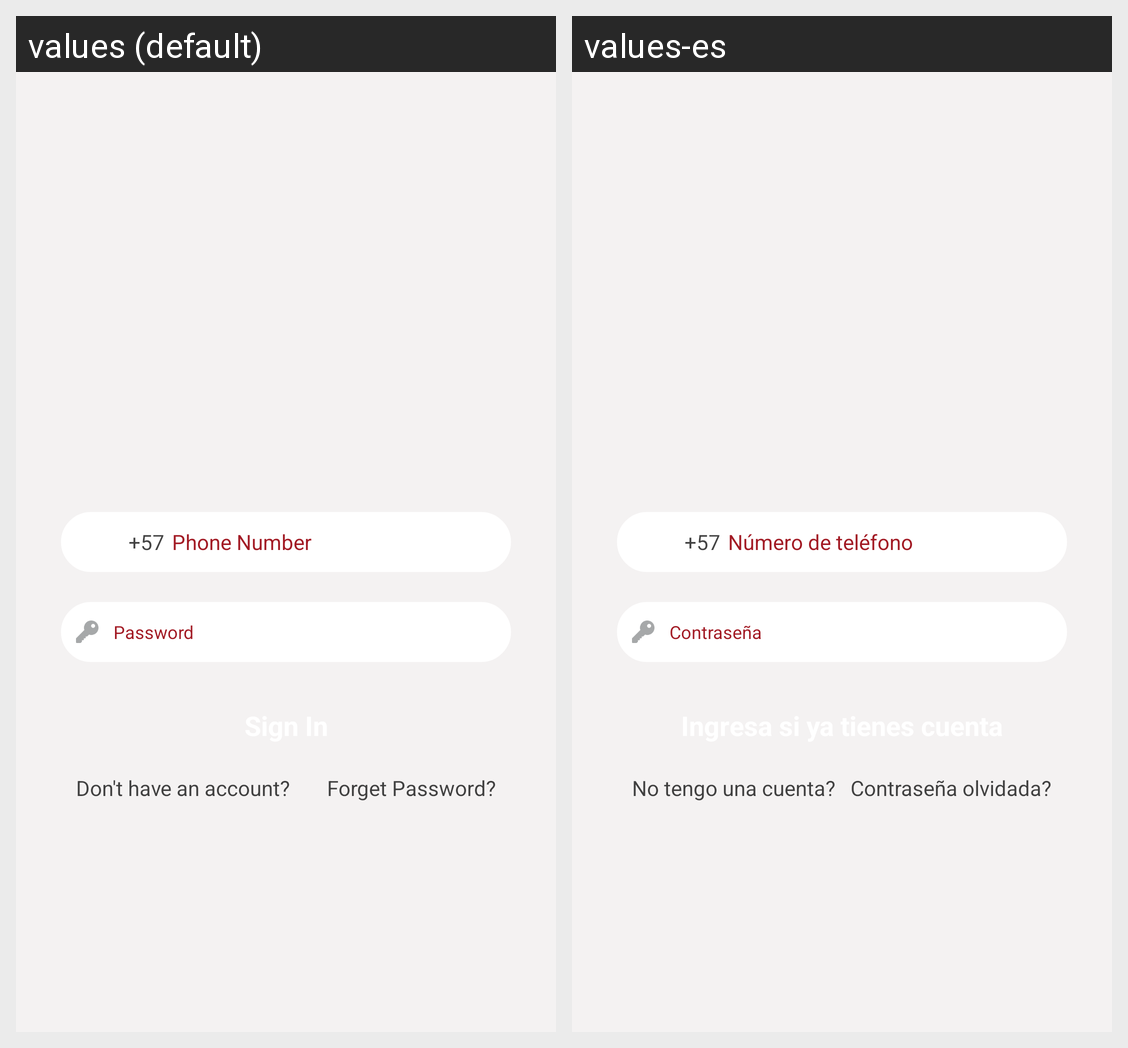

The same Android screen rendered under two of its app's locales, left to right. List the strings drawn on it with the default value and each locale's translation.
Android screen res/layout/activity_login.xml rendered under 2 locales, left to right: values (default), values-es. Device: Nexus 5 (rendered at 1080×1920; each locale shown at half size, 540×960, under a caption strip naming it); theme AppTheme.
Strings drawn on this screen, with the default value and each locale's value (text and hints the layout hard-codes, and strings that could not be matched under every locale, appear in the picture but are not listed):

phone
  values: Phone Number
  values-es: Número de teléfono

password
  values: Password
  values-es: Contraseña

dont_have_account
  values: Don't have an account?
  values-es: No tengo una cuenta?

forgot_pass
  values: Forget Password?
  values-es: Contraseña olvidada?
